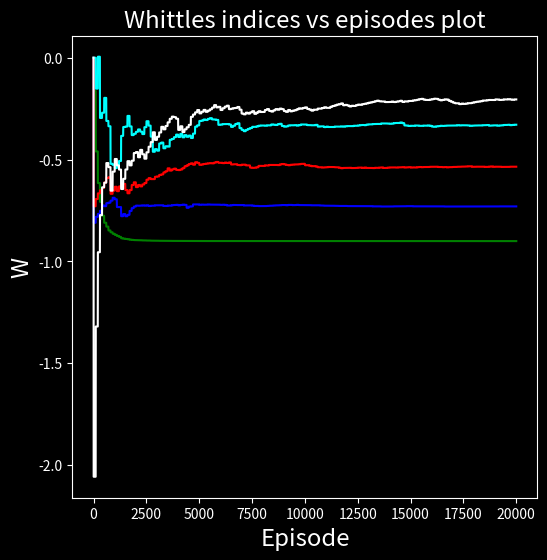

Here is the Python script that generated this plot:
import numpy as np
import math
import matplotlib.pyplot as plt
from time import time
#initialise-
action = np.zeros(5)
reward = np.zeros(5)
state = np.zeros(5)
action = np.zeros(5)
arm = np.zeros(5)
Q = np.zeros((5,2,5))

hist0 = []
hist1 = []
hist2 = []
hist3 = []
hist4 = []
W = np.zeros(5)

def get_reward(state,action):
    rewards = []
    for i in range(5):
        if action[i]==1:
            rewards.append(0)
        else:
            rewards.append((0.9)**(state[i]+1))
    return rewards

def transition(state,action):
    P0 = [(0.1, 0.9, 0, 0, 0), 
          (0.1, 0, 0.9, 0, 0), 
          (0.1, 0, 0, 0.9, 0), 
          (0.1, 0, 0, 0, 0.9), 
          (0.1, 0, 0, 0, 0.9)]
    next_statee = []
    for i in range(5):
        if action[i]==1:
            next_statee.append(0);
        else:
            next_statee.append(np.random.choice(5,p=P0[state[i]]));
    return next_statee

def choose_arm(s,We,epsilon):
    wl= []
    p = np.array([0,0,0,0,0])
    x = 0 
    if np.random.random() < epsilon:
        x = np.random.choice(5)
        p[x]=1
        p = p.tolist()
        return p
    else:
      indv =0;
      ind = 0;
      p = [0,0,0,0,0];
      for i in range(5):
        wl.append(We[s[i]])
      for i in range(5):
        indv = max(wl[i],indv)
      for i in range(5):
        if(indv==wl[i]):
          ind = i;
          break
      p[ind]=1
      return p
            
    
def game():
    start_time = time()
    gamma = 0.9
    eps = 1
    state = np.array([1,0,0,4,2])
    episodes = 20000
    learning_rate = 1
    beta = 1
    for episode_no in range(episodes):
        if episode_no>=1:
            learning_rate = 1 / math.ceil(episode_no / 5000)
            if(episode_no%100==0):
                beta =  1 / (1 + math.ceil(episode_no * math.log(episode_no) / 5000))
            else:
                beta = 0
                
        arm = choose_arm(s=state,We = W,epsilon=1)
        eps = max(0.1,eps*0.9999)
        action = arm
        next_state = transition(state,action)
        reward = get_reward(state,action)
        for i in range(5):
            for k in range(5):
                Q[state[i]][action[i]][k] += learning_rate*((1-action[i])*(reward[i]+W[k])+gamma*(max(Q[next_state[i]][0][k],Q[next_state[i]][1][k]))-Q[state[i]][action[i]][k])
        
        hist0.append(W[0])
        hist1.append(W[1])
        hist2.append(W[2])
        hist3.append(W[3])
        hist4.append(W[4])
        
        for k in range(5):
            W[k] += beta*(Q[k][1][k]-Q[k][0][k])
        

        state = next_state
    time_taken = time()-start_time
    print(time_taken)
        
# 0.010, 0.050, 0.075, 0.10, 0.10        
    
game()

print(W)



plt.style.use('dark_background')
plt.figure(figsize=(6,6))
plt.title('Whittles indices vs episodes plot',fontsize='xx-large')
plt.xlabel('Episode', fontsize = 'xx-large')
plt.ylabel('W',fontsize = 'xx-large')
plt.plot(hist0,'-',c='green')
plt.plot(hist1,'-',c='blue')
plt.plot(hist2,'-',c='red')
plt.plot(hist3,'-',c='cyan')
plt.plot(hist4,'-',c='white')
plt.show()
